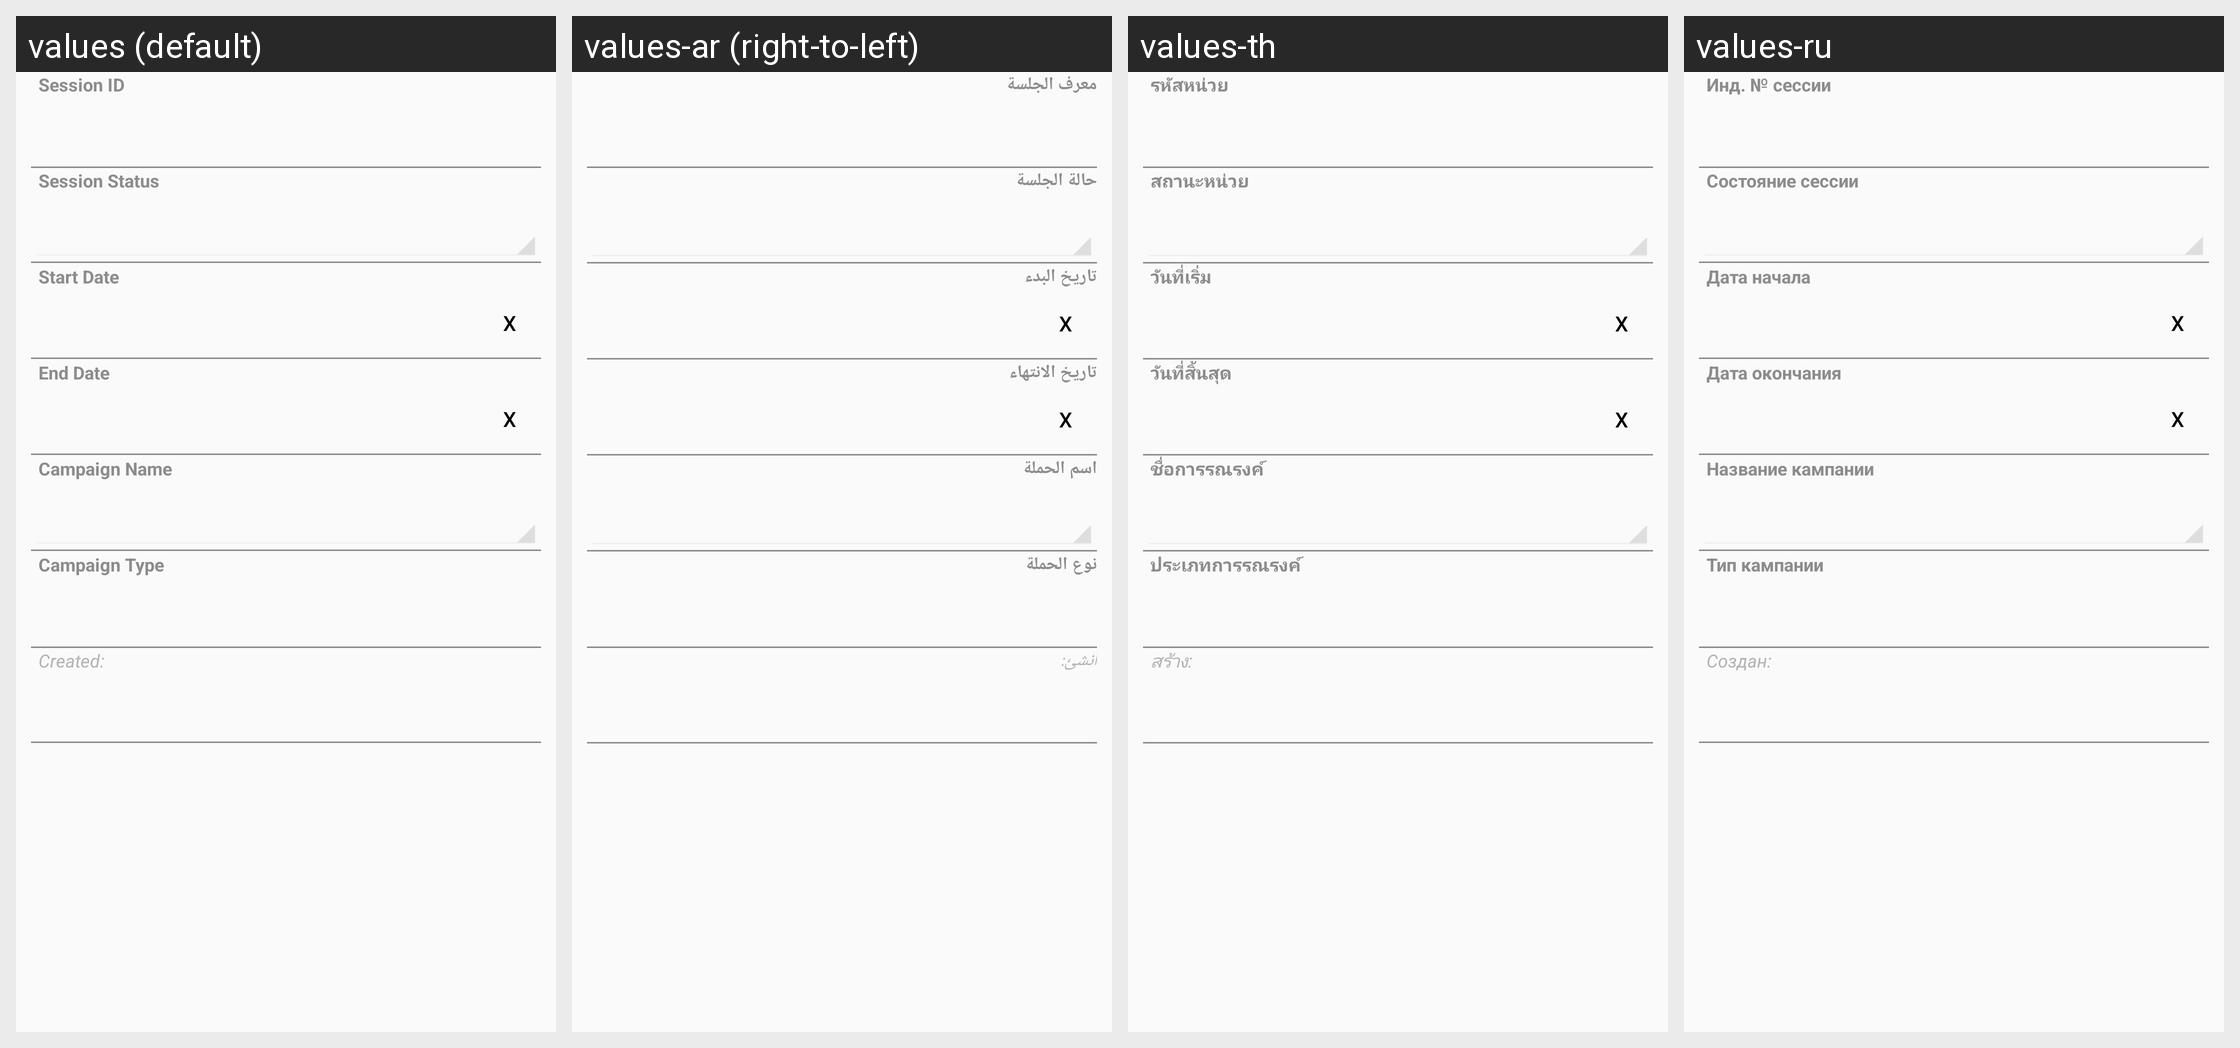

Translations of the strings shown on this Android screen, per locale in the grid:
Android screen res/layout/as_session_layout_0.xml rendered under 4 locales, left to right: values (default), values-ar (right-to-left), values-th, values-ru. Device: Nexus 5 (rendered at 1080×1920; each locale shown at half size, 540×960, under a caption strip naming it); theme CustomActionBarTheme.
Other locales in the repository, not shown: values-az, values-hy, values-ka, values-kk, values-uk.
Strings drawn on this screen, with the default value and each locale's value (text and hints the layout hard-codes, and strings that could not be matched under every locale, appear in the picture but are not listed):

ASSession_strMonitoringSessionID
  values: Session ID
  values-ar: معرف الجلسة
  values-th: รหัสหน่วย
  values-ru: Инд. № сессии

ASSession_idfsMonitoringSessionStatus
  values: Session Status
  values-ar: حالة الجلسة
  values-th: สถานะหน่วย
  values-ru: Состояние сессии

ASSession_datStartDate
  values: Start Date
  values-ar: تاريخ البدء
  values-th: วันที่เริ่ม
  values-ru: Дата начала

ASSession_datEndDate
  values: End Date
  values-ar: تاريخ الانتهاء
  values-th: วันที่สิ้นสุด
  values-ru: Дата окончания

ASSession_idfCampaign
  values: Campaign Name
  values-ar: اسم الحملة
  values-th: ชื่อการรณรงค์
  values-ru: Название кампании

ASSession_idfsCampaignType
  values: Campaign Type
  values-ar: نوع الحملة
  values-th: ประเภทการรณรงค์
  values-ru: Тип кампании

Created
  values: Created:
  values-ar: أُنشئ:
  values-th: สร้าง:
  values-ru: Создан:
